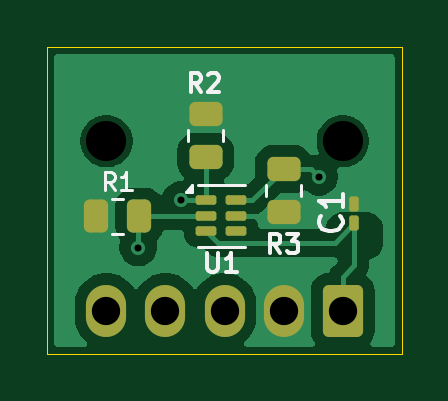
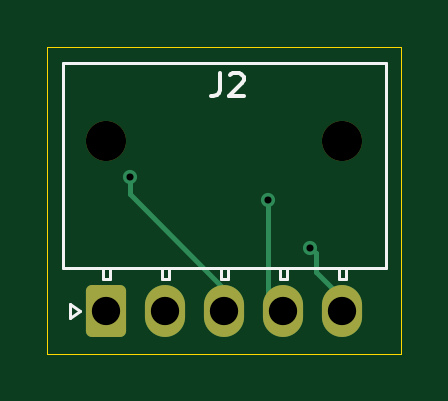
Circuit board: 9 layer files. Board 15.0 x 13.0 mm.
- bottom_copper: Black Body Breakout Board-CuBottom.gbr (2408 bytes)
- top_copper: Black Body Breakout Board-CuTop.gbr (21700 bytes)
- outline: Black Body Breakout Board-EdgeCuts.gbr (698 bytes)
- bottom_mask: Black Body Breakout Board-MaskBottom.gbr (1377 bytes)
- top_mask: Black Body Breakout Board-MaskTop.gbr (2288 bytes)
- drill: Black Body Breakout Board-NPTH.drl (362 bytes)
- drill: Black Body Breakout Board-PTH.drl (505 bytes)
- bottom_silk: Black Body Breakout Board-SilkBottom.gbr (3552 bytes)
- top_silk: Black Body Breakout Board-SilkTop.gbr (7864 bytes)

=== bottom_copper: Black Body Breakout Board-CuBottom.gbr (2408 bytes, source withheld) ===
=== top_copper: Black Body Breakout Board-CuTop.gbr (21700 bytes, source omitted) ===
=== outline: Black Body Breakout Board-EdgeCuts.gbr ===
%TF.GenerationSoftware,KiCad,Pcbnew,9.0.4*%
%TF.CreationDate,2026-01-31T11:13:06-06:00*%
%TF.ProjectId,Black Body Breakout Board,426c6163-6b20-4426-9f64-792042726561,rev?*%
%TF.SameCoordinates,Original*%
%TF.FileFunction,Profile,NP*%
%FSLAX46Y46*%
G04 Gerber Fmt 4.6, Leading zero omitted, Abs format (unit mm)*
G04 Created by KiCad (PCBNEW 9.0.4) date 2026-01-31 11:13:06*
%MOMM*%
%LPD*%
G01*
G04 APERTURE LIST*
%TA.AperFunction,Profile*%
%ADD10C,0.050000*%
%TD*%
G04 APERTURE END LIST*
D10*
X120750000Y-78750000D02*
X120750000Y-65750000D01*
X135750000Y-78750000D02*
X120750000Y-78750000D01*
X135750000Y-65750000D02*
X135750000Y-78750000D01*
X120750000Y-65750000D02*
X135750000Y-65750000D01*
M02*

=== bottom_mask: Black Body Breakout Board-MaskBottom.gbr (1377 bytes, source withheld) ===
=== top_mask: Black Body Breakout Board-MaskTop.gbr (2288 bytes, source withheld) ===
=== drill: Black Body Breakout Board-NPTH.drl ===
M48
; DRILL file {KiCad 9.0.4} date 2026-01-31T11:13:06-0600
; FORMAT={-:-/ absolute / inch / decimal}
; #@! TF.CreationDate,2026-01-31T11:13:06-06:00
; #@! TF.GenerationSoftware,Kicad,Pcbnew,9.0.4
; #@! TF.FileFunction,NonPlated,1,2,NPTH
FMAT,2
INCH
; #@! TA.AperFunction,NonPlated,NPTH,ComponentDrill
T1C0.0669
%
G90
G05
T1
X4.8524Y-2.7461
X5.2461Y-2.7461
M30

=== drill: Black Body Breakout Board-PTH.drl ===
M48
; DRILL file {KiCad 9.0.4} date 2026-01-31T11:13:06-0600
; FORMAT={-:-/ absolute / inch / decimal}
; #@! TF.CreationDate,2026-01-31T11:13:06-06:00
; #@! TF.GenerationSoftware,Kicad,Pcbnew,9.0.4
; #@! TF.FileFunction,Plated,1,2,PTH
FMAT,2
INCH
; #@! TA.AperFunction,Plated,PTH,ViaDrill
T1C0.0118
; #@! TA.AperFunction,Plated,PTH,ComponentDrill
T2C0.0472
%
G90
G05
T1
X4.9055Y-2.9232
X4.9764Y-2.8445
X5.2067Y-2.8051
T2
X4.8524Y-3.0287
X4.9508Y-3.0287
X5.0492Y-3.0287
X5.1476Y-3.0287
X5.2461Y-3.0287
M30

=== bottom_silk: Black Body Breakout Board-SilkBottom.gbr (3552 bytes, source withheld) ===
=== top_silk: Black Body Breakout Board-SilkTop.gbr (7864 bytes, source omitted) ===
